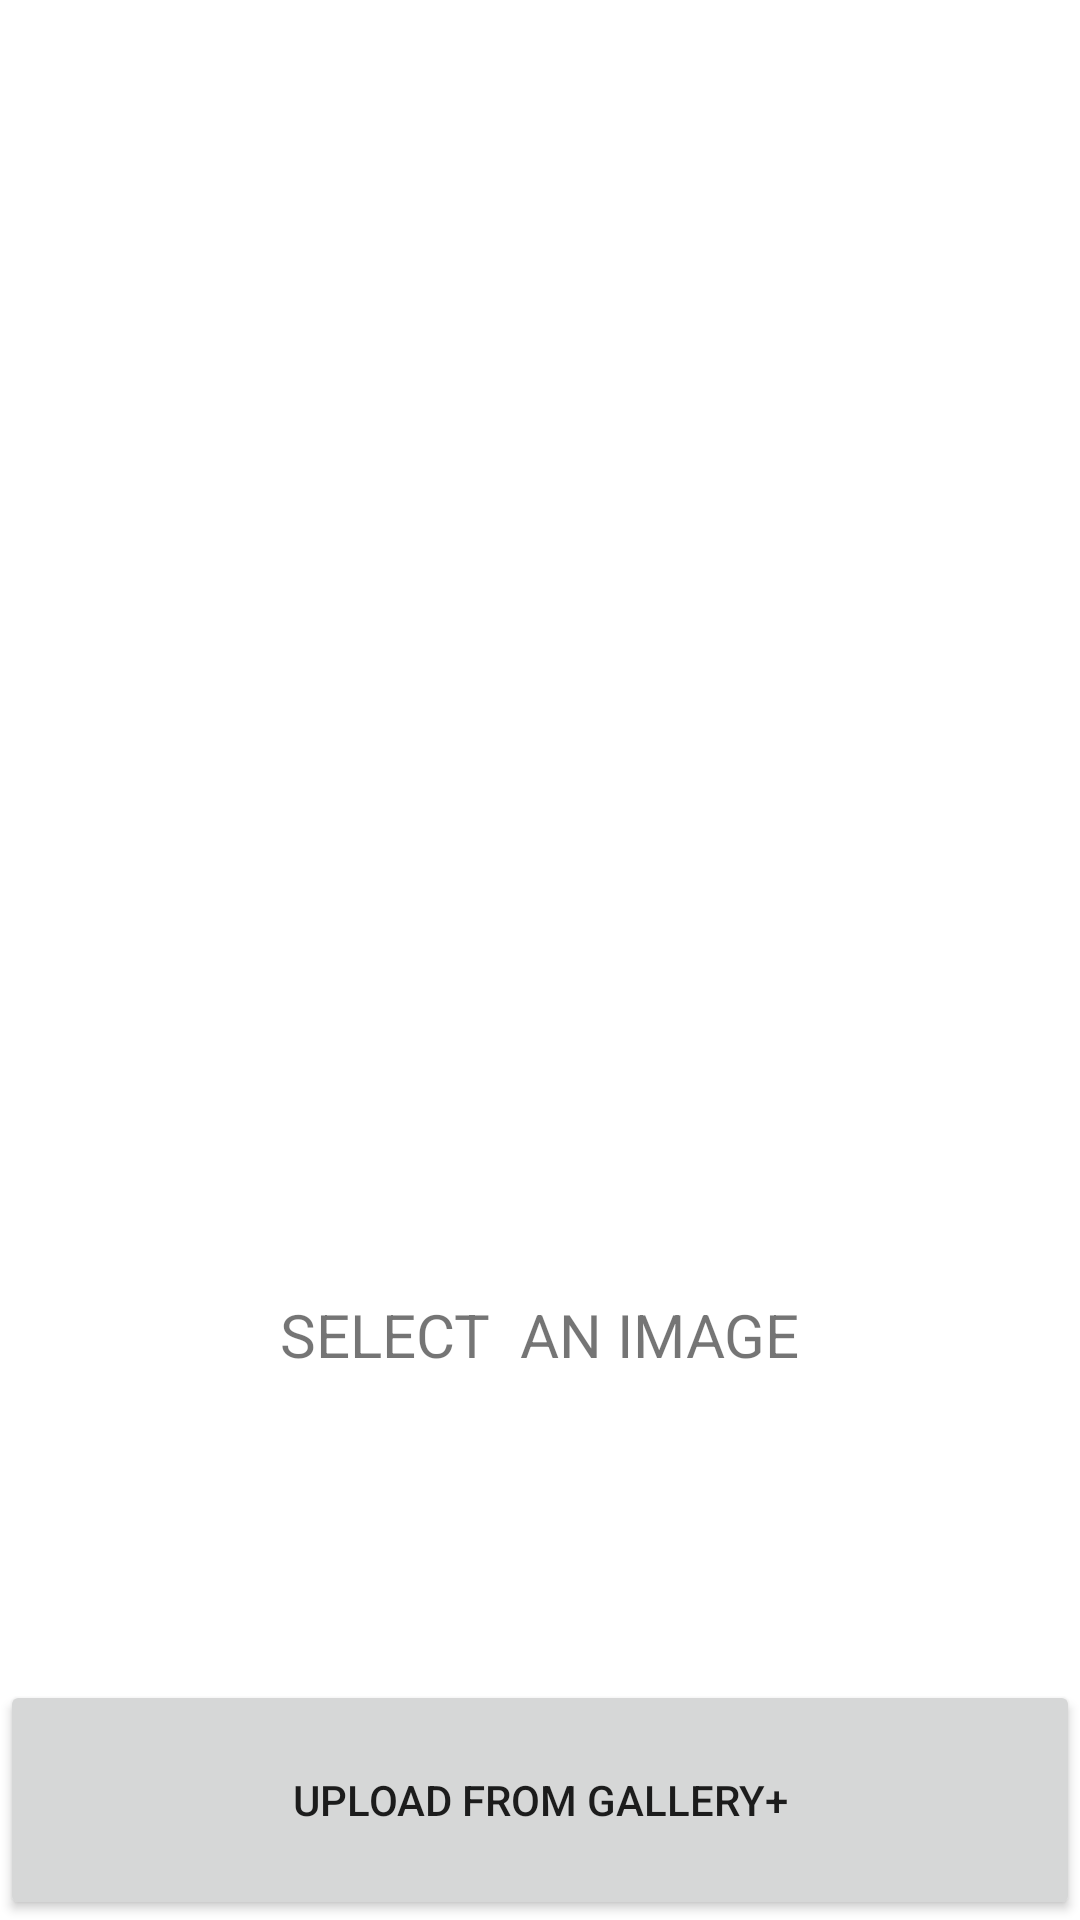

The Android layout XML behind this screen, and the referenced resources:
<!-- AndroidManifest.xml: application theme Theme.TyreCare -->
<!-- res/layout/activity_opencv3.xml -->
<?xml version="1.0" encoding="utf-8"?>
<androidx.constraintlayout.widget.ConstraintLayout xmlns:android="http://schemas.android.com/apk/res/android"
    xmlns:app="http://schemas.android.com/apk/res-auto"
    xmlns:tools="http://schemas.android.com/tools"
    android:layout_width="match_parent"
    android:layout_height="match_parent"
    tools:context=".opencv3">

    <Button
        android:id="@+id/gallery"
        android:layout_width="match_parent"
        android:layout_height="80dp"
        android:text="UPLOAD FROM GALLERY+"
        app:layout_constraintBottom_toBottomOf="parent"
        app:layout_constraintEnd_toEndOf="parent"
        app:layout_constraintStart_toStartOf="parent" />

    <ImageView
        android:id="@+id/imageViewed"
        android:layout_width="397dp"
        android:layout_height="381dp"
        app:layout_constraintEnd_toEndOf="parent"
        app:layout_constraintStart_toStartOf="parent"
        app:layout_constraintTop_toTopOf="parent"
        tools:srcCompat="@drawable/hello" />

    <TextView
        android:id="@+id/resultt"
        android:layout_width="wrap_content"
        android:layout_height="wrap_content"
        android:text="SELECT  AN IMAGE"
        android:textSize="20sp"
        app:layout_constraintBottom_toTopOf="@+id/gallery"
        app:layout_constraintEnd_toEndOf="parent"
        app:layout_constraintStart_toStartOf="parent"
        app:layout_constraintTop_toBottomOf="@+id/textView9" />

    <TextView
        android:id="@+id/result2"
        android:layout_width="wrap_content"
        android:layout_height="wrap_content"
        android:text=""
        android:textSize="20dp"
        app:layout_constraintBottom_toTopOf="@+id/gallery"
        app:layout_constraintEnd_toEndOf="@+id/resultt"
        app:layout_constraintStart_toStartOf="@+id/resultt"
        app:layout_constraintTop_toBottomOf="@+id/resultt" />

    <TextView
        android:id="@+id/textView9"
        android:layout_width="wrap_content"
        android:layout_height="wrap_content"
        android:text="TextView"
        android:visibility="invisible"
        app:layout_constraintBottom_toBottomOf="parent"
        app:layout_constraintEnd_toEndOf="parent"
        app:layout_constraintStart_toStartOf="parent"
        app:layout_constraintTop_toTopOf="parent" />
</androidx.constraintlayout.widget.ConstraintLayout>
<!-- resources referenced by this layout -->
<resources>
  <!-- drawable hello: jpg bitmap (drawable, 20055 bytes) -->
  <style name="Theme.TyreCare" parent="Theme.MaterialComponents.DayNight.DarkActionBar">
          
          <item name="colorPrimary">@color/purple_500</item>
          <item name="colorPrimaryVariant">@color/purple_700</item>
          <item name="colorOnPrimary">@color/white</item>
          
          <item name="colorSecondary">@color/teal_200</item>
          <item name="colorSecondaryVariant">@color/teal_700</item>
          <item name="colorOnSecondary">@color/black</item>
          
          <item name="android:statusBarColor" tools:targetApi="l">?attr/colorPrimaryVariant</item>
          
      </style>
  <!-- not gathered from this repository: default colours our renderer supplied (Android Studio template values) -->
  <color name="purple_500">#FF6200EE</color>
  <color name="purple_700">#FF3700B3</color>
  <color name="teal_200">#FF03DAC5</color>
  <color name="teal_700">#FF018786</color>
  <color name="black">#FF000000</color>
  <color name="white">#FFFFFFFF</color>
</resources>
